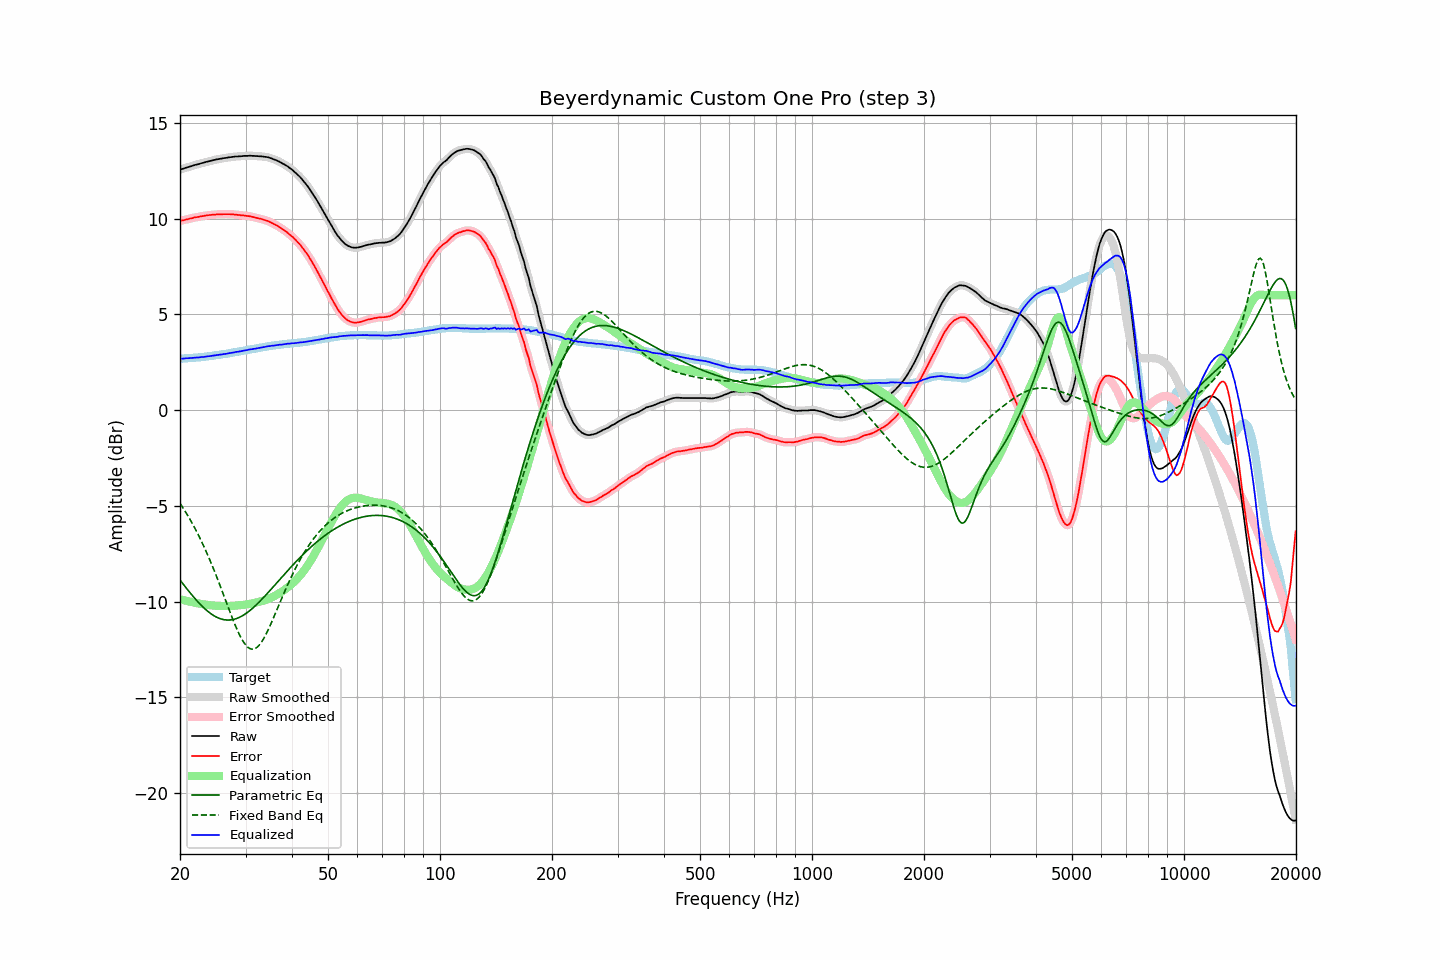

The file beside this chart, header and first rows:
frequency, raw, error, smoothed, error_smoothed, equalization, parametric_eq, fixed_band_eq, equalized_raw, equalized_smoothed, target
20.00, 12.56, 9.87, 12.56, 9.88, -9.88, -8.87, -4.87, 2.68, 2.69, 2.69
20.20, 12.59, 9.90, 12.59, 9.90, -9.90, -8.98, -5.00, 2.69, 2.69, 2.69
20.40, 12.61, 9.92, 12.61, 9.92, -9.92, -9.09, -5.12, 2.69, 2.69, 2.70
20.61, 12.64, 9.93, 12.64, 9.94, -9.94, -9.20, -5.26, 2.70, 2.70, 2.70
20.81, 12.67, 9.97, 12.67, 9.96, -9.96, -9.30, -5.39, 2.71, 2.71, 2.71
21.02, 12.69, 9.97, 12.69, 9.98, -9.98, -9.41, -5.53, 2.71, 2.71, 2.72
21.23, 12.72, 10.00, 12.72, 10.00, -10.00, -9.51, -5.67, 2.72, 2.72, 2.72
21.44, 12.74, 10.02, 12.74, 10.02, -10.02, -9.61, -5.82, 2.72, 2.72, 2.73
21.66, 12.77, 10.03, 12.77, 10.04, -10.04, -9.71, -5.97, 2.73, 2.73, 2.73
21.87, 12.80, 10.07, 12.80, 10.06, -10.06, -9.81, -6.13, 2.74, 2.74, 2.74
22.09, 12.82, 10.08, 12.82, 10.07, -10.07, -9.91, -6.29, 2.75, 2.75, 2.75
22.31, 12.84, 10.09, 12.84, 10.09, -10.09, -10.00, -6.45, 2.75, 2.75, 2.76
22.54, 12.86, 10.10, 12.86, 10.10, -10.11, -10.09, -6.62, 2.75, 2.76, 2.76
22.76, 12.89, 10.13, 12.89, 10.12, -10.12, -10.18, -6.79, 2.77, 2.76, 2.77
22.99, 12.91, 10.13, 12.91, 10.14, -10.14, -10.26, -6.97, 2.77, 2.77, 2.78
23.22, 12.93, 10.14, 12.93, 10.15, -10.15, -10.34, -7.15, 2.78, 2.78, 2.79
23.45, 12.96, 10.17, 12.96, 10.16, -10.16, -10.42, -7.33, 2.80, 2.79, 2.80
23.69, 12.98, 10.17, 12.98, 10.17, -10.17, -10.49, -7.52, 2.81, 2.81, 2.80
23.92, 13.00, 10.19, 13.00, 10.19, -10.18, -10.56, -7.71, 2.82, 2.82, 2.82
24.16, 13.02, 10.20, 13.02, 10.19, -10.19, -10.62, -7.91, 2.83, 2.83, 2.83
24.40, 13.04, 10.20, 13.04, 10.20, -10.20, -10.68, -8.11, 2.84, 2.84, 2.84
24.65, 13.06, 10.20, 13.06, 10.21, -10.21, -10.73, -8.32, 2.85, 2.85, 2.85
24.89, 13.08, 10.22, 13.08, 10.22, -10.22, -10.78, -8.53, 2.86, 2.86, 2.87
25.14, 13.10, 10.22, 13.10, 10.22, -10.22, -10.82, -8.74, 2.88, 2.88, 2.88
25.39, 13.11, 10.23, 13.11, 10.23, -10.23, -10.86, -8.96, 2.88, 2.89, 2.89
25.65, 13.13, 10.23, 13.13, 10.23, -10.23, -10.89, -9.18, 2.90, 2.90, 2.89
25.91, 13.14, 10.23, 13.14, 10.23, -10.23, -10.92, -9.40, 2.91, 2.91, 2.91
26.16, 13.16, 10.23, 13.16, 10.23, -10.23, -10.94, -9.63, 2.93, 2.92, 2.93
26.43, 13.17, 10.23, 13.17, 10.23, -10.24, -10.95, -9.85, 2.93, 2.93, 2.93
26.69, 13.18, 10.23, 13.18, 10.24, -10.24, -10.96, -10.08, 2.94, 2.95, 2.95
26.96, 13.20, 10.23, 13.20, 10.23, -10.23, -10.97, -10.30, 2.97, 2.96, 2.96
27.23, 13.21, 10.23, 13.21, 10.23, -10.23, -10.96, -10.52, 2.98, 2.98, 2.97
27.50, 13.22, 10.23, 13.22, 10.23, -10.23, -10.95, -10.74, 2.99, 2.99, 2.99
27.77, 13.23, 10.22, 13.23, 10.22, -10.22, -10.94, -10.96, 3.01, 3.01, 3.01
28.05, 13.24, 10.21, 13.24, 10.22, -10.22, -10.92, -11.16, 3.02, 3.02, 3.03
28.33, 13.25, 10.21, 13.25, 10.21, -10.21, -10.89, -11.36, 3.04, 3.04, 3.04
28.62, 13.25, 10.20, 13.25, 10.20, -10.20, -10.86, -11.55, 3.05, 3.05, 3.05
28.90, 13.26, 10.19, 13.26, 10.19, -10.19, -10.82, -11.73, 3.07, 3.06, 3.07
29.19, 13.26, 10.17, 13.26, 10.18, -10.18, -10.78, -11.90, 3.08, 3.08, 3.09
29.48, 13.27, 10.17, 13.27, 10.17, -10.17, -10.73, -12.04, 3.10, 3.10, 3.10
29.78, 13.28, 10.17, 13.28, 10.16, -10.16, -10.68, -12.17, 3.12, 3.11, 3.11
30.08, 13.28, 10.16, 13.28, 10.15, -10.15, -10.62, -12.28, 3.13, 3.13, 3.12
30.38, 13.28, 10.14, 13.29, 10.14, -10.14, -10.56, -12.37, 3.14, 3.14, 3.14
30.68, 13.29, 10.13, 13.29, 10.13, -10.13, -10.50, -12.43, 3.16, 3.16, 3.16
30.99, 13.29, 10.12, 13.29, 10.11, -10.11, -10.43, -12.47, 3.18, 3.18, 3.17
31.30, 13.28, 10.10, 13.28, 10.10, -10.10, -10.36, -12.49, 3.19, 3.19, 3.18
31.61, 13.28, 10.08, 13.28, 10.08, -10.08, -10.29, -12.48, 3.20, 3.20, 3.20
31.93, 13.27, 10.06, 13.27, 10.06, -10.06, -10.21, -12.44, 3.21, 3.21, 3.21
32.24, 13.27, 10.03, 13.27, 10.03, -10.04, -10.13, -12.38, 3.23, 3.23, 3.24
32.57, 13.26, 10.02, 13.26, 10.02, -10.02, -10.05, -12.30, 3.24, 3.25, 3.24
32.89, 13.26, 9.99, 13.26, 9.99, -10.00, -9.96, -12.20, 3.26, 3.26, 3.27
33.22, 13.25, 9.97, 13.25, 9.97, -9.97, -9.87, -12.08, 3.28, 3.28, 3.28
33.55, 13.24, 9.94, 13.24, 9.95, -9.95, -9.79, -11.94, 3.29, 3.29, 3.30
33.89, 13.23, 9.93, 13.23, 9.92, -9.92, -9.70, -11.79, 3.31, 3.31, 3.31
34.23, 13.22, 9.90, 13.22, 9.90, -9.89, -9.60, -11.62, 3.33, 3.33, 3.32
34.57, 13.20, 9.86, 13.20, 9.86, -9.86, -9.51, -11.45, 3.34, 3.34, 3.34
34.92, 13.17, 9.83, 13.17, 9.83, -9.82, -9.42, -11.27, 3.35, 3.35, 3.34
35.27, 13.15, 9.79, 13.14, 9.78, -9.78, -9.33, -11.08, 3.37, 3.36, 3.36
35.62, 13.11, 9.74, 13.11, 9.74, -9.74, -9.23, -10.88, 3.37, 3.37, 3.37
35.97, 13.08, 9.69, 13.08, 9.70, -9.70, -9.14, -10.69, 3.38, 3.38, 3.39
... 635 more rows
